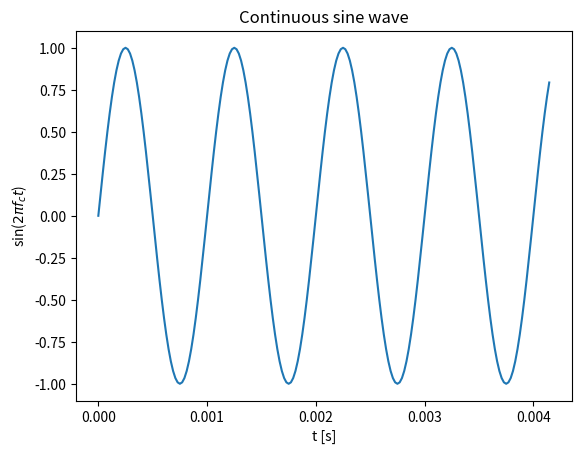
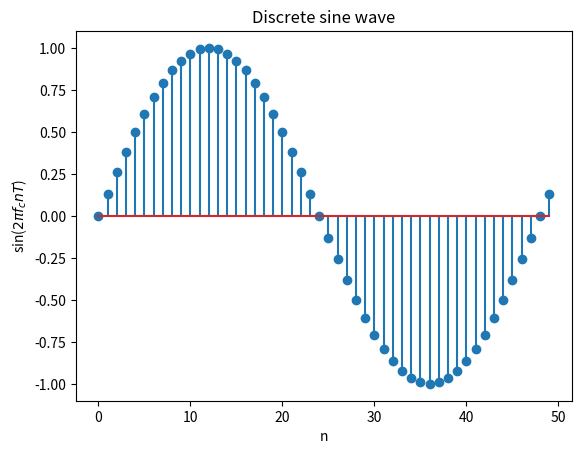

Here is the Python script that generated these plots, in order:
import matplotlib.pyplot as plt # For plotting
from math import sin, pi # => For generating input signals
import numpy as np

# Frequency of the generated sine function
f_c = 1000 # => 1KHz

# Sampling period
fs = 48000 # => Sampling frequency = 48KHz
T = 1/fs

# Number of samples in 1s
ns = fs*1

# Initializing arrays to collect 1s of data
input_data  = [0]*ns
t_axis = np.arange(0., ns)*T

# Sine function sampled up to 1s
for i in range(ns):
    input_data[i] = sin(2 * pi * f_c * i * T) 
    
# Select sine samples: #1/100 of 1s
n_plot=200
t_plot = t_axis[0:n_plot] 
input_section = input_data[0:n_plot] 

# Plot of the continuous sine function (plot function "simulates" a continuous function)
plt.figure(1)                
plt.ylabel('sin($2\pi f_c t$)')
plt.xlabel('t [s]') 
plt.title('Continuous sine wave')      
plt.plot(t_plot,input_section)
plt.show()

# Select sine samples
n_plot=50
t_plot = t_axis[0:n_plot] 
input_section = input_data[0:n_plot] 

# Plot of the sine function sampled with fs = 48KHz
plt.figure(2)                
plt.ylabel('sin($2\pi f_c n T$)')
plt.xlabel('n') 
plt.title('Discrete sine wave')      
plt.stem(input_section)
plt.show()